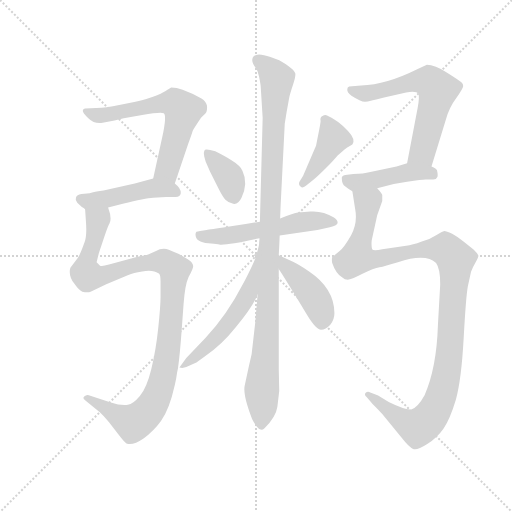
t = 0.00 s
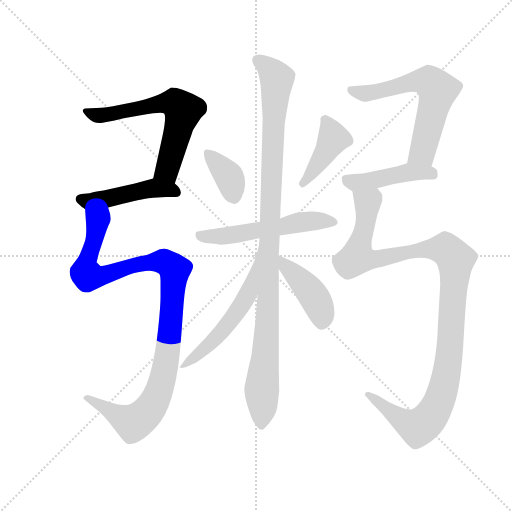
t = 1.87 s
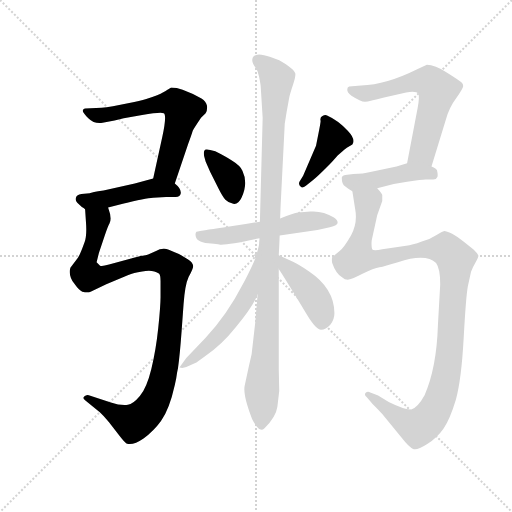
t = 3.74 s
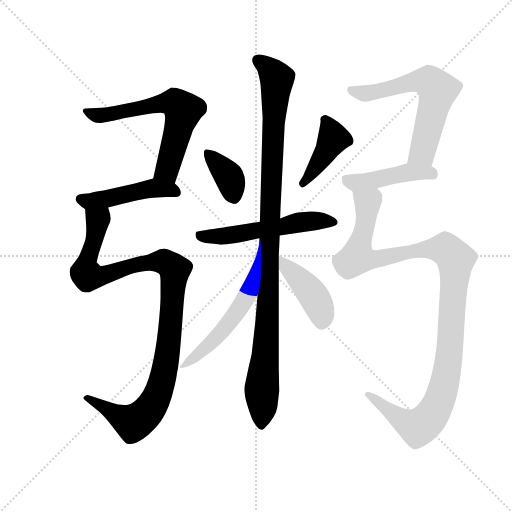
t = 5.61 s
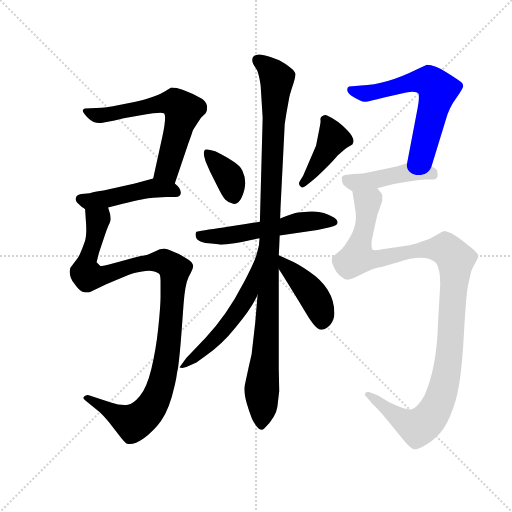
t = 7.48 s
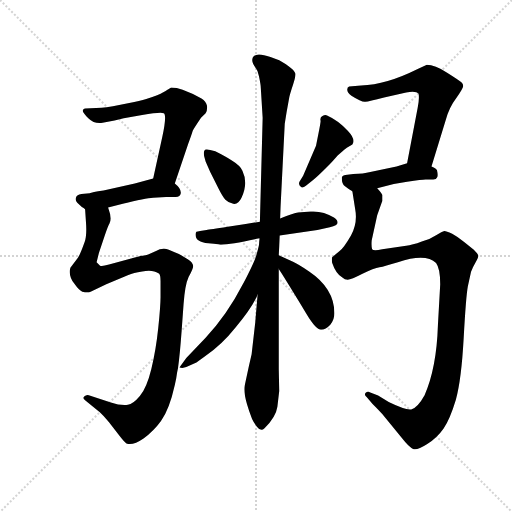
t = 9.35 s

The animated SVG that drew these frames (rendered in a browser with its animation timeline set to each time). Animation: 12 CSS @keyframes rules; one cycle of 9.35 s.

<svg version="1.1" viewBox="0 0 1024 1024" xmlns="http://www.w3.org/2000/svg">
  <g stroke="lightgray" stroke-dasharray="1,1" stroke-width="1" transform="scale(4, 4)">
    <line x1="0" y1="0" x2="256" y2="256"></line>
    <line x1="256" y1="0" x2="0" y2="256"></line>
    <line x1="128" y1="0" x2="128" y2="256"></line>
    <line x1="0" y1="128" x2="256" y2="128"></line>
  </g>
  <g transform="scale(0.92, -0.92) translate(60, -850)">
    <style type="text/css">
      
        @keyframes keyframes0 {
          from {
            stroke: blue;
            stroke-dashoffset: 640;
            stroke-width: 128;
          }
          68% {
            animation-timing-function: step-end;
            stroke: blue;
            stroke-dashoffset: 0;
            stroke-width: 128;
          }
          to {
            stroke: black;
            stroke-width: 1024;
          }
        }
        #make-me-a-hanzi-animation-0 {
          animation: keyframes0 0.7708333333333334s both;
          animation-delay: 0s;
          animation-timing-function: linear;
        }
      
        @keyframes keyframes1 {
          from {
            stroke: blue;
            stroke-dashoffset: 467;
            stroke-width: 128;
          }
          60% {
            animation-timing-function: step-end;
            stroke: blue;
            stroke-dashoffset: 0;
            stroke-width: 128;
          }
          to {
            stroke: black;
            stroke-width: 1024;
          }
        }
        #make-me-a-hanzi-animation-1 {
          animation: keyframes1 0.6300455729166666s both;
          animation-delay: 0.7708333333333334s;
          animation-timing-function: linear;
        }
      
        @keyframes keyframes2 {
          from {
            stroke: blue;
            stroke-dashoffset: 1076;
            stroke-width: 128;
          }
          78% {
            animation-timing-function: step-end;
            stroke: blue;
            stroke-dashoffset: 0;
            stroke-width: 128;
          }
          to {
            stroke: black;
            stroke-width: 1024;
          }
        }
        #make-me-a-hanzi-animation-2 {
          animation: keyframes2 1.1256510416666667s both;
          animation-delay: 1.40087890625s;
          animation-timing-function: linear;
        }
      
        @keyframes keyframes3 {
          from {
            stroke: blue;
            stroke-dashoffset: 367;
            stroke-width: 128;
          }
          54% {
            animation-timing-function: step-end;
            stroke: blue;
            stroke-dashoffset: 0;
            stroke-width: 128;
          }
          to {
            stroke: black;
            stroke-width: 1024;
          }
        }
        #make-me-a-hanzi-animation-3 {
          animation: keyframes3 0.5486653645833334s both;
          animation-delay: 2.526529947916667s;
          animation-timing-function: linear;
        }
      
        @keyframes keyframes4 {
          from {
            stroke: blue;
            stroke-dashoffset: 419;
            stroke-width: 128;
          }
          58% {
            animation-timing-function: step-end;
            stroke: blue;
            stroke-dashoffset: 0;
            stroke-width: 128;
          }
          to {
            stroke: black;
            stroke-width: 1024;
          }
        }
        #make-me-a-hanzi-animation-4 {
          animation: keyframes4 0.5909830729166666s both;
          animation-delay: 3.0751953125000004s;
          animation-timing-function: linear;
        }
      
        @keyframes keyframes5 {
          from {
            stroke: blue;
            stroke-dashoffset: 553;
            stroke-width: 128;
          }
          64% {
            animation-timing-function: step-end;
            stroke: blue;
            stroke-dashoffset: 0;
            stroke-width: 128;
          }
          to {
            stroke: black;
            stroke-width: 1024;
          }
        }
        #make-me-a-hanzi-animation-5 {
          animation: keyframes5 0.7000325520833334s both;
          animation-delay: 3.666178385416667s;
          animation-timing-function: linear;
        }
      
        @keyframes keyframes6 {
          from {
            stroke: blue;
            stroke-dashoffset: 1068;
            stroke-width: 128;
          }
          78% {
            animation-timing-function: step-end;
            stroke: blue;
            stroke-dashoffset: 0;
            stroke-width: 128;
          }
          to {
            stroke: black;
            stroke-width: 1024;
          }
        }
        #make-me-a-hanzi-animation-6 {
          animation: keyframes6 1.119140625s both;
          animation-delay: 4.3662109375s;
          animation-timing-function: linear;
        }
      
        @keyframes keyframes7 {
          from {
            stroke: blue;
            stroke-dashoffset: 557;
            stroke-width: 128;
          }
          64% {
            animation-timing-function: step-end;
            stroke: blue;
            stroke-dashoffset: 0;
            stroke-width: 128;
          }
          to {
            stroke: black;
            stroke-width: 1024;
          }
        }
        #make-me-a-hanzi-animation-7 {
          animation: keyframes7 0.7032877604166666s both;
          animation-delay: 5.4853515625s;
          animation-timing-function: linear;
        }
      
        @keyframes keyframes8 {
          from {
            stroke: blue;
            stroke-dashoffset: 428;
            stroke-width: 128;
          }
          58% {
            animation-timing-function: step-end;
            stroke: blue;
            stroke-dashoffset: 0;
            stroke-width: 128;
          }
          to {
            stroke: black;
            stroke-width: 1024;
          }
        }
        #make-me-a-hanzi-animation-8 {
          animation: keyframes8 0.5983072916666666s both;
          animation-delay: 6.188639322916667s;
          animation-timing-function: linear;
        }
      
        @keyframes keyframes9 {
          from {
            stroke: blue;
            stroke-dashoffset: 627;
            stroke-width: 128;
          }
          67% {
            animation-timing-function: step-end;
            stroke: blue;
            stroke-dashoffset: 0;
            stroke-width: 128;
          }
          to {
            stroke: black;
            stroke-width: 1024;
          }
        }
        #make-me-a-hanzi-animation-9 {
          animation: keyframes9 0.76025390625s both;
          animation-delay: 6.786946614583334s;
          animation-timing-function: linear;
        }
      
        @keyframes keyframes10 {
          from {
            stroke: blue;
            stroke-dashoffset: 449;
            stroke-width: 128;
          }
          59% {
            animation-timing-function: step-end;
            stroke: blue;
            stroke-dashoffset: 0;
            stroke-width: 128;
          }
          to {
            stroke: black;
            stroke-width: 1024;
          }
        }
        #make-me-a-hanzi-animation-10 {
          animation: keyframes10 0.6153971354166666s both;
          animation-delay: 7.547200520833334s;
          animation-timing-function: linear;
        }
      
        @keyframes keyframes11 {
          from {
            stroke: blue;
            stroke-dashoffset: 1150;
            stroke-width: 128;
          }
          79% {
            animation-timing-function: step-end;
            stroke: blue;
            stroke-dashoffset: 0;
            stroke-width: 128;
          }
          to {
            stroke: black;
            stroke-width: 1024;
          }
        }
        #make-me-a-hanzi-animation-11 {
          animation: keyframes11 1.1858723958333333s both;
          animation-delay: 8.16259765625s;
          animation-timing-function: linear;
        }
      
    </style>
    
      <path d="M 320 451 L 349 537 Q 357 559 359 566 Q 361 570 377 594 L 387 604 Q 391 608 390 620 Q 388 630 378 636 Q 359 647 337 655 Q 324 660 312 660 Q 306 656 304 655 Q 301 653 294 649 Q 287 644 258 635 Q 244 631 221 626 Q 180 617 161 616 L 125 614 Q 121 614 120 610 Q 119 606 132 593 Q 145 580 163 583 L 189 588 L 209 593 L 249 600 Q 289 607 296 604 Q 303 600 293 553 L 273 462 C 267 433 310 423 320 451 Z" fill="lightgray"></path>
    
      <path d="M 175 399 L 207 407 Q 256 419 273 420 L 301 422 L 322 422 Q 332 422 333 430 Q 334 440 320 451 C 299 469 299 469 273 462 L 233 451 L 165 436 Q 139 432 135 430 L 117 428 Q 107 427 105 420 Q 103 414 108 409 L 118 400 Q 122 398 125 395 C 134 389 146 392 175 399 Z" fill="lightgray"></path>
    
      <path d="M 327 50 Q 331 78 335 133 L 339 188 Q 342 231 350 248 Q 360 266 360 272 Q 359 280 349 286 L 329 298 Q 318 302 307 307 Q 294 313 278 304 Q 260 295 250 294 Q 242 293 225 288 L 177 275 Q 160 270 157 273 L 150 280 L 155 300 L 167 336 Q 176 362 178 364 Q 184 375 175 399 C 169 428 123 425 125 395 L 127 365 Q 129 338 124 324 Q 114 296 109 289 L 93 268 Q 88 252 101 234 Q 113 217 119 216 Q 131 213 137 216 L 171 232 L 219 252 Q 230 257 249 260 Q 261 262 270 261 Q 282 259 286 255 Q 289 252 289 239 L 289 204 Q 289 185 284 137 Q 279 89 269 48 Q 259 7 244 -11 Q 229 -29 218 -30 Q 202 -32 181 -25 L 133 -9 Q 128 -7 123 -12 Q 119 -16 125 -20 L 157 -46 Q 164 -52 177 -68 L 201 -99 Q 212 -113 215 -114 Q 229 -119 252 -103 Q 274 -87 290 -65 Q 308 -41 320 13 L 323 27 L 325 40 Q 326 45 327 50 Z" fill="lightgray"></path>
    
      <path d="M 397 476 L 415 440 Q 424 422 430 415.5 Q 436 409 447 407 Q 458 405 465 420 Q 480 452 467 479 Q 462 490 444 501 Q 430 510 408 521 L 397 524 Q 385 527 384 522 Q 382 518 384 510 L 387 499 L 397 476 Z" fill="lightgray"></path>
    
      <path d="M 591 455 Q 588 449 594 444 Q 597 440 605 446 L 620 458 Q 630 466 647 483 Q 664 500 674 512 L 689 525 L 694 529 L 706 536 Q 714 547 696 566 Q 674 589 651 599 Q 647 601 641 598 Q 635 595 637 587 Q 637 583 632 558 L 627 533 L 599 468 L 591 455 Z" fill="lightgray"></path>
    
      <path d="M 548 338 L 630 350 L 657 356 Q 674 360 674 366 Q 674 372 666 377 Q 642 392 615 390 L 588 388 Q 579 387 549 375 L 505 368 L 474 363 L 435 357 Q 396 351 389 350 L 375 348 Q 369 347 367 346 Q 365 344 365 340 Q 365 323 393 321 L 405 320 Q 416 319 419 318 L 421 318 Q 442 318 504 332 L 548 338 Z" fill="lightgray"></path>
    
      <path d="M 500 209 Q 498 186 495 150 L 487 80 L 481 54 L 472 12 Q 469 -1 477 -29 Q 481 -43 488 -61 Q 490 -66 498.5 -77.5 Q 507 -89 515 -81 Q 540 -56 543 -34 L 547 0 L 546 48 L 546 265 L 546 295 L 547 314 L 548 338 L 549 375 L 550 402 L 559 581 L 563 606 L 569 639 Q 570 645 577 666 Q 583 684 582 690 Q 580 700 547 719 L 528 726 Q 500 736 492 728 Q 483 719 496 702 Q 501 696 503 684 Q 507 665 507 658 L 511 594 L 505 368 L 504 332 Q 504 328 504 324 L 500 209 Z" fill="lightgray"></path>
    
      <path d="M 330 51 Q 338 49 345 52 L 367 62 L 385 75 Q 422 100 452 138 Q 488 181 500 209 C 513 236 509 354 504 324 Q 504 319 498 298 Q 496 286 469 234 Q 433 164 387 116 L 345 72 L 330 51 Z" fill="lightgray"></path>
    
      <path d="M 546 265 Q 553 255 606 168 Q 627 133 638 133 Q 648 133 658 144 Q 667 155 667 169 Q 667 223 612 260 Q 588 276 577 281 L 546 295 C 519 307 529 290 546 265 Z" fill="lightgray"></path>
    
      <path d="M 878 488 L 909 589 Q 916 616 932 637 Q 947 658 947 663 Q 947 667 943 671 Q 939 675 912 692 Q 885 709 868 709 L 848 700 Q 780 666 725 664 L 699 662 Q 695 661 695 656 Q 694 649 704 642 Q 726 628 734 629 Q 742 629 775 638 L 823 649 Q 845 653 850 646 Q 852 636 848 616 L 825 495 C 819 466 869 459 878 488 Z" fill="lightgray"></path>
    
      <path d="M 760 441 L 796 450 L 825 455 Q 858 460 865 460 L 882 460 Q 889 460 890 464 Q 893 467 890 480 Q 889 483 878 488 C 851 501 849 502 825 495 L 802 488 L 745 476 Q 730 472 708 472 L 695 470 Q 685 470 683 464 Q 683 449 690 445 Q 696 440 706 434 C 714 429 731 434 760 441 Z" fill="lightgray"></path>
    
      <path d="M 706 434 L 712 396 Q 718 365 703 338 Q 687 310 677 303 L 662 291 Q 661 286 662 279 Q 670 255 685 246 Q 689 242 696 242 Q 703 242 728 255 Q 753 267 765 269 Q 776 271 805 280 Q 866 300 888 278 Q 897 266 897 232 L 892 143 Q 889 50 863 -9 Q 848 -36 834 -40 Q 822 -42 785 -24 L 762 -10 L 745 -3 Q 739 0 735 -4 Q 731 -8 737 -13 L 750 -28 Q 767 -45 771 -50 L 815 -104 Q 829 -122 838 -126 Q 846 -130 868 -116 Q 890 -102 904 -82 Q 918 -62 931 -19 Q 943 24 948 115 Q 953 206 957 227 L 964 259 Q 968 270 974 280 Q 980 290 980 294 Q 979 298 970 307 L 949 324 Q 936 335 923 342 Q 910 348 906 348 Q 901 347 889 339 Q 876 330 857 325 Q 836 317 823 316 L 771 308 Q 752 304 749 308 Q 747 315 748 327 L 760 382 L 771 413 L 771 426 Q 771 429 760 441 C 748 469 701 464 706 434 Z" fill="lightgray"></path>
    
    
      <clipPath id="make-me-a-hanzi-clip-0">
        <path d="M 320 451 L 349 537 Q 357 559 359 566 Q 361 570 377 594 L 387 604 Q 391 608 390 620 Q 388 630 378 636 Q 359 647 337 655 Q 324 660 312 660 Q 306 656 304 655 Q 301 653 294 649 Q 287 644 258 635 Q 244 631 221 626 Q 180 617 161 616 L 125 614 Q 121 614 120 610 Q 119 606 132 593 Q 145 580 163 583 L 189 588 L 209 593 L 249 600 Q 289 607 296 604 Q 303 600 293 553 L 273 462 C 267 433 310 423 320 451 Z"></path>
      </clipPath>
      <path clip-path="url(#make-me-a-hanzi-clip-0)" d="M 125 608 L 157 599 L 288 625 L 321 626 L 331 618 L 339 610 L 304 482 L 281 468" fill="none" id="make-me-a-hanzi-animation-0" stroke-dasharray="512 1024" stroke-linecap="round"></path>
    
      <clipPath id="make-me-a-hanzi-clip-1">
        <path d="M 175 399 L 207 407 Q 256 419 273 420 L 301 422 L 322 422 Q 332 422 333 430 Q 334 440 320 451 C 299 469 299 469 273 462 L 233 451 L 165 436 Q 139 432 135 430 L 117 428 Q 107 427 105 420 Q 103 414 108 409 L 118 400 Q 122 398 125 395 C 134 389 146 392 175 399 Z"></path>
      </clipPath>
      <path clip-path="url(#make-me-a-hanzi-clip-1)" d="M 116 417 L 142 413 L 272 441 L 323 433" fill="none" id="make-me-a-hanzi-animation-1" stroke-dasharray="339 678" stroke-linecap="round"></path>
    
      <clipPath id="make-me-a-hanzi-clip-2">
        <path d="M 327 50 Q 331 78 335 133 L 339 188 Q 342 231 350 248 Q 360 266 360 272 Q 359 280 349 286 L 329 298 Q 318 302 307 307 Q 294 313 278 304 Q 260 295 250 294 Q 242 293 225 288 L 177 275 Q 160 270 157 273 L 150 280 L 155 300 L 167 336 Q 176 362 178 364 Q 184 375 175 399 C 169 428 123 425 125 395 L 127 365 Q 129 338 124 324 Q 114 296 109 289 L 93 268 Q 88 252 101 234 Q 113 217 119 216 Q 131 213 137 216 L 171 232 L 219 252 Q 230 257 249 260 Q 261 262 270 261 Q 282 259 286 255 Q 289 252 289 239 L 289 204 Q 289 185 284 137 Q 279 89 269 48 Q 259 7 244 -11 Q 229 -29 218 -30 Q 202 -32 181 -25 L 133 -9 Q 128 -7 123 -12 Q 119 -16 125 -20 L 157 -46 Q 164 -52 177 -68 L 201 -99 Q 212 -113 215 -114 Q 229 -119 252 -103 Q 274 -87 290 -65 Q 308 -41 320 13 L 323 27 L 325 40 Q 326 45 327 50 Z"></path>
      </clipPath>
      <path clip-path="url(#make-me-a-hanzi-clip-2)" d="M 132 388 L 153 371 L 126 268 L 131 251 L 170 252 L 211 268 L 280 281 L 297 281 L 312 272 L 319 253 L 302 69 L 290 11 L 269 -35 L 229 -69 L 129 -15" fill="none" id="make-me-a-hanzi-animation-2" stroke-dasharray="948 1896" stroke-linecap="round"></path>
    
      <clipPath id="make-me-a-hanzi-clip-3">
        <path d="M 397 476 L 415 440 Q 424 422 430 415.5 Q 436 409 447 407 Q 458 405 465 420 Q 480 452 467 479 Q 462 490 444 501 Q 430 510 408 521 L 397 524 Q 385 527 384 522 Q 382 518 384 510 L 387 499 L 397 476 Z"></path>
      </clipPath>
      <path clip-path="url(#make-me-a-hanzi-clip-3)" d="M 392 516 L 438 466 L 448 424" fill="none" id="make-me-a-hanzi-animation-3" stroke-dasharray="239 478" stroke-linecap="round"></path>
    
      <clipPath id="make-me-a-hanzi-clip-4">
        <path d="M 591 455 Q 588 449 594 444 Q 597 440 605 446 L 620 458 Q 630 466 647 483 Q 664 500 674 512 L 689 525 L 694 529 L 706 536 Q 714 547 696 566 Q 674 589 651 599 Q 647 601 641 598 Q 635 595 637 587 Q 637 583 632 558 L 627 533 L 599 468 L 591 455 Z"></path>
      </clipPath>
      <path clip-path="url(#make-me-a-hanzi-clip-4)" d="M 647 590 L 665 549 L 598 451" fill="none" id="make-me-a-hanzi-animation-4" stroke-dasharray="291 582" stroke-linecap="round"></path>
    
      <clipPath id="make-me-a-hanzi-clip-5">
        <path d="M 548 338 L 630 350 L 657 356 Q 674 360 674 366 Q 674 372 666 377 Q 642 392 615 390 L 588 388 Q 579 387 549 375 L 505 368 L 474 363 L 435 357 Q 396 351 389 350 L 375 348 Q 369 347 367 346 Q 365 344 365 340 Q 365 323 393 321 L 405 320 Q 416 319 419 318 L 421 318 Q 442 318 504 332 L 548 338 Z"></path>
      </clipPath>
      <path clip-path="url(#make-me-a-hanzi-clip-5)" d="M 373 341 L 379 336 L 414 336 L 610 369 L 665 368" fill="none" id="make-me-a-hanzi-animation-5" stroke-dasharray="425 850" stroke-linecap="round"></path>
    
      <clipPath id="make-me-a-hanzi-clip-6">
        <path d="M 500 209 Q 498 186 495 150 L 487 80 L 481 54 L 472 12 Q 469 -1 477 -29 Q 481 -43 488 -61 Q 490 -66 498.5 -77.5 Q 507 -89 515 -81 Q 540 -56 543 -34 L 547 0 L 546 48 L 546 265 L 546 295 L 547 314 L 548 338 L 549 375 L 550 402 L 559 581 L 563 606 L 569 639 Q 570 645 577 666 Q 583 684 582 690 Q 580 700 547 719 L 528 726 Q 500 736 492 728 Q 483 719 496 702 Q 501 696 503 684 Q 507 665 507 658 L 511 594 L 505 368 L 504 332 Q 504 328 504 324 L 500 209 Z"></path>
      </clipPath>
      <path clip-path="url(#make-me-a-hanzi-clip-6)" d="M 500 719 L 542 679 L 508 -74" fill="none" id="make-me-a-hanzi-animation-6" stroke-dasharray="940 1880" stroke-linecap="round"></path>
    
      <clipPath id="make-me-a-hanzi-clip-7">
        <path d="M 330 51 Q 338 49 345 52 L 367 62 L 385 75 Q 422 100 452 138 Q 488 181 500 209 C 513 236 509 354 504 324 Q 504 319 498 298 Q 496 286 469 234 Q 433 164 387 116 L 345 72 L 330 51 Z"></path>
      </clipPath>
      <path clip-path="url(#make-me-a-hanzi-clip-7)" d="M 499 294 L 502 288 L 486 231 L 470 193 L 414 120 L 337 54" fill="none" id="make-me-a-hanzi-animation-7" stroke-dasharray="429 858" stroke-linecap="round"></path>
    
      <clipPath id="make-me-a-hanzi-clip-8">
        <path d="M 546 265 Q 553 255 606 168 Q 627 133 638 133 Q 648 133 658 144 Q 667 155 667 169 Q 667 223 612 260 Q 588 276 577 281 L 546 295 C 519 307 529 290 546 265 Z"></path>
      </clipPath>
      <path clip-path="url(#make-me-a-hanzi-clip-8)" d="M 549 288 L 625 202 L 639 167 L 639 147" fill="none" id="make-me-a-hanzi-animation-8" stroke-dasharray="300 600" stroke-linecap="round"></path>
    
      <clipPath id="make-me-a-hanzi-clip-9">
        <path d="M 878 488 L 909 589 Q 916 616 932 637 Q 947 658 947 663 Q 947 667 943 671 Q 939 675 912 692 Q 885 709 868 709 L 848 700 Q 780 666 725 664 L 699 662 Q 695 661 695 656 Q 694 649 704 642 Q 726 628 734 629 Q 742 629 775 638 L 823 649 Q 845 653 850 646 Q 852 636 848 616 L 825 495 C 819 466 869 459 878 488 Z"></path>
      </clipPath>
      <path clip-path="url(#make-me-a-hanzi-clip-9)" d="M 704 654 L 735 647 L 851 674 L 875 672 L 885 664 L 892 654 L 859 519 L 833 501" fill="none" id="make-me-a-hanzi-animation-9" stroke-dasharray="499 998" stroke-linecap="round"></path>
    
      <clipPath id="make-me-a-hanzi-clip-10">
        <path d="M 760 441 L 796 450 L 825 455 Q 858 460 865 460 L 882 460 Q 889 460 890 464 Q 893 467 890 480 Q 889 483 878 488 C 851 501 849 502 825 495 L 802 488 L 745 476 Q 730 472 708 472 L 695 470 Q 685 470 683 464 Q 683 449 690 445 Q 696 440 706 434 C 714 429 731 434 760 441 Z"></path>
      </clipPath>
      <path clip-path="url(#make-me-a-hanzi-clip-10)" d="M 693 459 L 724 454 L 843 476 L 883 469" fill="none" id="make-me-a-hanzi-animation-10" stroke-dasharray="321 642" stroke-linecap="round"></path>
    
      <clipPath id="make-me-a-hanzi-clip-11">
        <path d="M 706 434 L 712 396 Q 718 365 703 338 Q 687 310 677 303 L 662 291 Q 661 286 662 279 Q 670 255 685 246 Q 689 242 696 242 Q 703 242 728 255 Q 753 267 765 269 Q 776 271 805 280 Q 866 300 888 278 Q 897 266 897 232 L 892 143 Q 889 50 863 -9 Q 848 -36 834 -40 Q 822 -42 785 -24 L 762 -10 L 745 -3 Q 739 0 735 -4 Q 731 -8 737 -13 L 750 -28 Q 767 -45 771 -50 L 815 -104 Q 829 -122 838 -126 Q 846 -130 868 -116 Q 890 -102 904 -82 Q 918 -62 931 -19 Q 943 24 948 115 Q 953 206 957 227 L 964 259 Q 968 270 974 280 Q 980 290 980 294 Q 979 298 970 307 L 949 324 Q 936 335 923 342 Q 910 348 906 348 Q 901 347 889 339 Q 876 330 857 325 Q 836 317 823 316 L 771 308 Q 752 304 749 308 Q 747 315 748 327 L 760 382 L 771 413 L 771 426 Q 771 429 760 441 C 748 469 701 464 706 434 Z"></path>
      </clipPath>
      <path clip-path="url(#make-me-a-hanzi-clip-11)" d="M 714 429 L 739 407 L 716 290 L 755 286 L 842 305 L 900 309 L 911 307 L 930 286 L 914 55 L 903 4 L 885 -42 L 864 -69 L 848 -79 L 812 -62 L 740 -8" fill="none" id="make-me-a-hanzi-animation-11" stroke-dasharray="1022 2044" stroke-linecap="round"></path>
    
  </g>
</svg>
